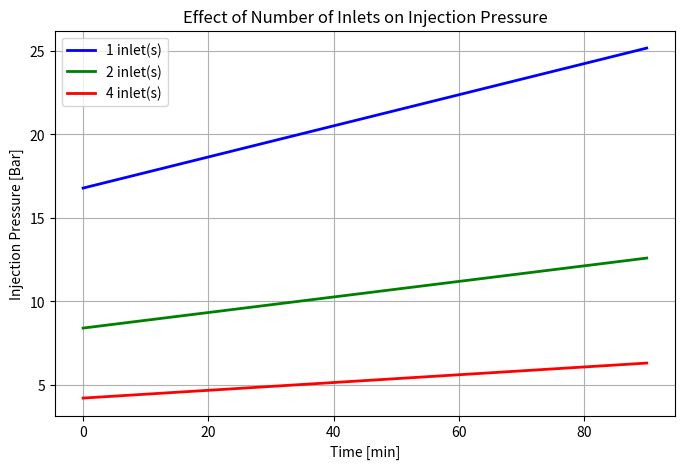

Python code for this plot:
import numpy as np
import matplotlib.pyplot as plt

# ----------------------------
# Given parameters
# ----------------------------
L = 1.0  # m, total flow length
A = 0.25  # m^2, cross-sectional area
K = 3.31e-12  # m^2, permeability
t_total = 90  # min, gelation time
eta0 = 0.03  # Pa.s, initial viscosity
eta_final = 0.045  # Pa.s, final viscosity

# Mold volume and total flow rate
V_mold = A * L  # m^3
t_sec = t_total * 60  # s
Q = V_mold / t_sec  # m^3/s

# ----------------------------
# Time array
# ----------------------------
t = np.linspace(0, t_total, 100)

# Viscosity over time
eta = eta0 + (eta_final - eta0) * (t / t_total)

# ----------------------------
# Number of inlets to compare
# ----------------------------
inlets = [1, 2, 4]  # Example: 1, 2, and 4 inlets
colors = ['blue', 'green', 'red']

plt.figure(figsize=(8, 5))

for i, n in enumerate(inlets):
    L_eff = L / n  # effective flow length for each inlet
    dP_dL = eta * Q / (K * A)  # pressure gradient [Pa/m]
    dP = dP_dL * L_eff  # total pressure per inlet [Pa]
    dP_bar = dP / 1e5  # convert to Bar

    plt.plot(t, dP_bar, color=colors[i], linewidth=2, label=f'{n} inlet(s)')

# ----------------------------
# Plot formatting
# ----------------------------
plt.xlabel("Time [min]")
plt.ylabel("Injection Pressure [Bar]")
plt.title("Effect of Number of Inlets on Injection Pressure")
plt.grid(True)
plt.legend()
plt.show()
